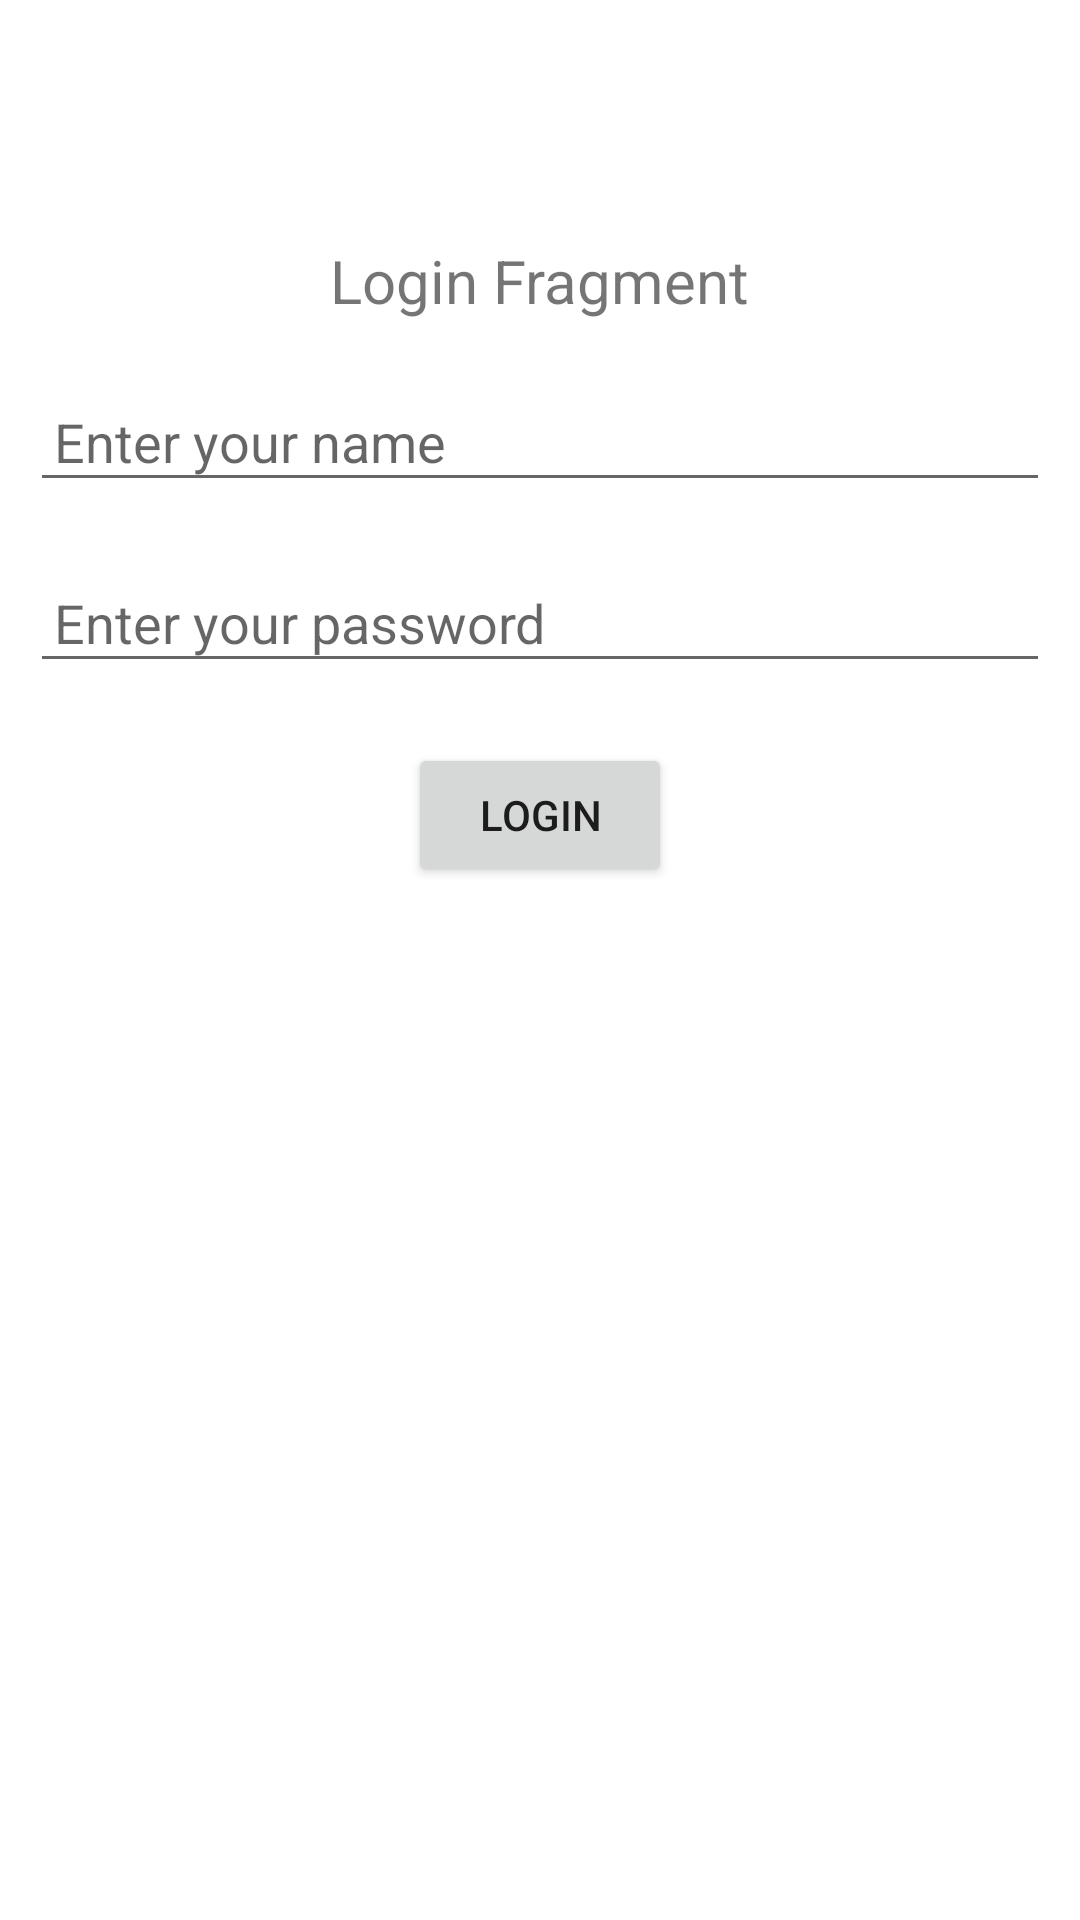

Reconstruct the res/layout file that produces this screen, plus the resources it refers to.
<!-- AndroidManifest.xml: application theme Theme.AndroidDay14 -->
<!-- res/layout/fragment_login.xml -->
<?xml version="1.0" encoding="utf-8"?>
<androidx.constraintlayout.widget.ConstraintLayout xmlns:android="http://schemas.android.com/apk/res/android"
    xmlns:app="http://schemas.android.com/apk/res-auto"
    android:layout_width="match_parent"
    android:layout_height="match_parent">

    <TextView
        android:id="@+id/tv_login"
        android:layout_width="wrap_content"
        android:layout_height="wrap_content"
        android:layout_marginTop="80dp"
        android:text="Login Fragment"
        android:textSize="20sp"
        app:layout_constraintEnd_toEndOf="parent"
        app:layout_constraintStart_toStartOf="parent"
        app:layout_constraintTop_toTopOf="parent" />

    <EditText
        android:id="@+id/edt_name"
        android:layout_width="match_parent"
        android:layout_height="wrap_content"
        android:layout_marginStart="10dp"
        android:layout_marginTop="20dp"
        android:layout_marginEnd="10dp"
        android:hint="Enter your name"
        android:padding="8dp"
        app:layout_constraintEnd_toEndOf="parent"
        app:layout_constraintStart_toStartOf="parent"
        app:layout_constraintTop_toBottomOf="@id/tv_login" />

    <EditText
        android:id="@+id/edt_password"
        android:layout_width="match_parent"
        android:layout_height="wrap_content"
        android:layout_marginStart="10dp"
        android:layout_marginTop="20dp"
        android:layout_marginEnd="10dp"
        android:hint="Enter your password"
        android:padding="8dp"
        app:layout_constraintEnd_toEndOf="parent"
        app:layout_constraintStart_toStartOf="parent"
        app:layout_constraintTop_toBottomOf="@id/edt_name" />

    <Button
        android:id="@+id/btn_login"
        android:layout_width="wrap_content"
        android:layout_height="wrap_content"
        android:layout_marginTop="20dp"
        android:text="Login"
        app:layout_constraintEnd_toEndOf="parent"
        app:layout_constraintStart_toStartOf="parent"
        app:layout_constraintTop_toBottomOf="@id/edt_password" />
</androidx.constraintlayout.widget.ConstraintLayout>
<!-- resources referenced by this layout -->
<resources>
  <style name="Theme.AndroidDay14" parent="Theme.MaterialComponents.DayNight.DarkActionBar">
          
          <item name="colorPrimary">@color/purple_500</item>
          <item name="colorPrimaryVariant">@color/purple_700</item>
          <item name="colorOnPrimary">@color/white</item>
          
          <item name="colorSecondary">@color/teal_200</item>
          <item name="colorSecondaryVariant">@color/teal_700</item>
          <item name="colorOnSecondary">@color/black</item>
          
          <item name="android:statusBarColor" tools:targetApi="l">?attr/colorPrimaryVariant</item>
          
      </style>
  <!-- not gathered from this repository: default colours our renderer supplied (Android Studio template values) -->
  <color name="purple_500">#FF6200EE</color>
  <color name="purple_700">#FF3700B3</color>
  <color name="teal_200">#FF03DAC5</color>
  <color name="teal_700">#FF018786</color>
  <color name="black">#FF000000</color>
  <color name="white">#FFFFFFFF</color>
</resources>
